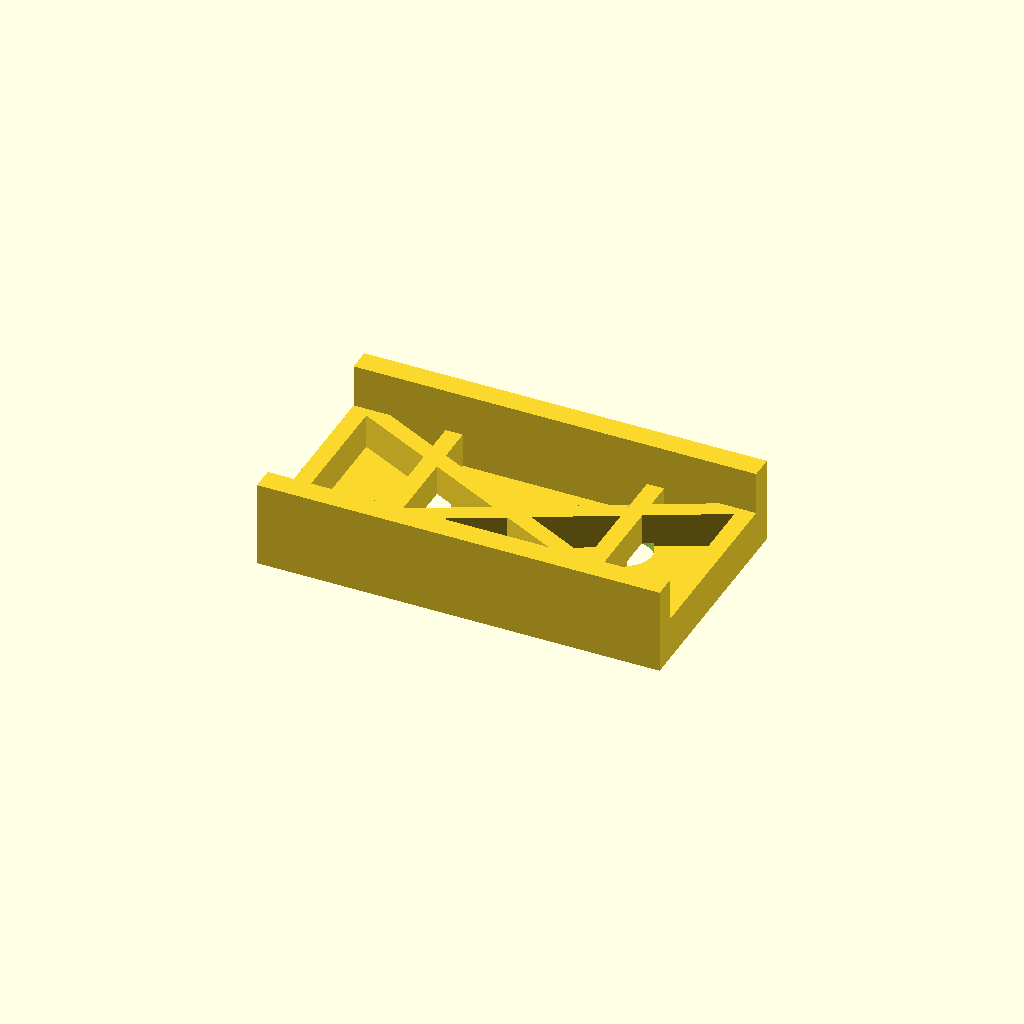
Cell 1 — every parameter at its default value.
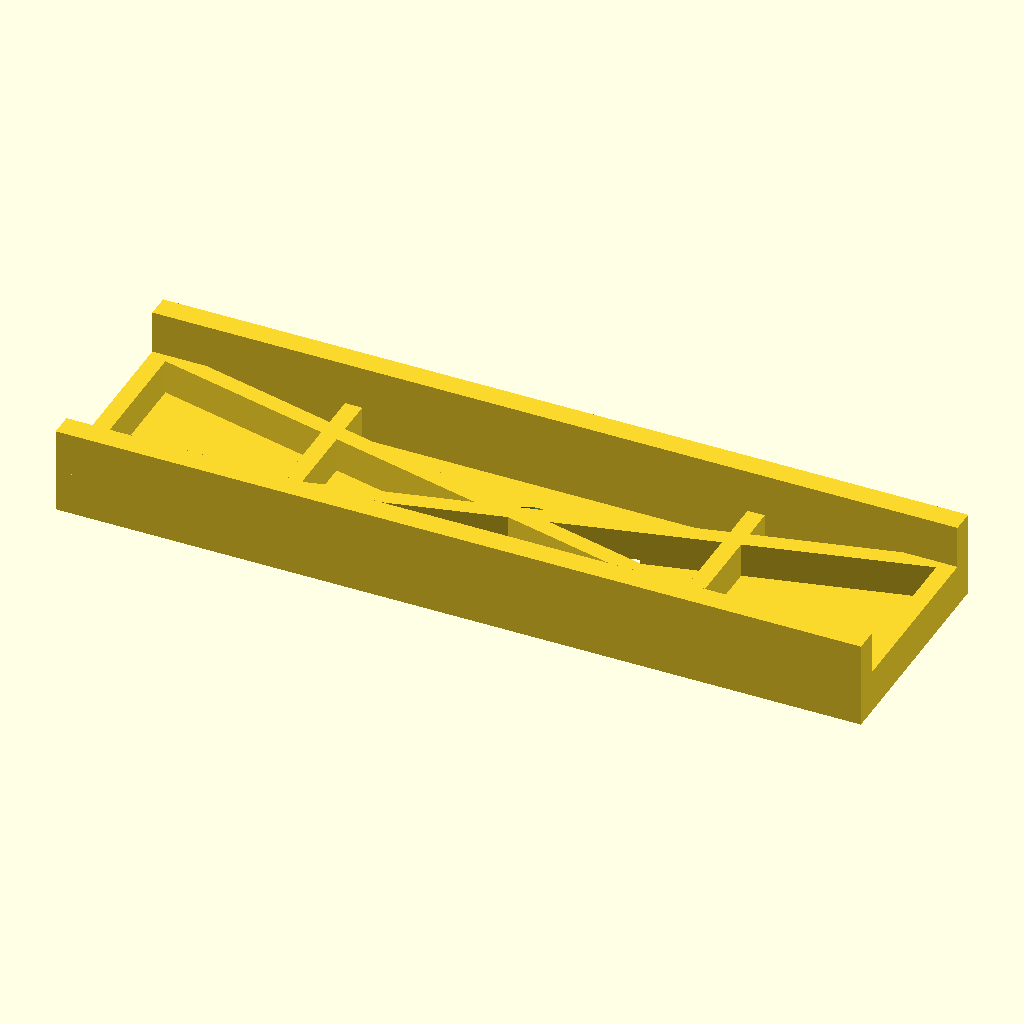
Cell 2: panel_len = 280 (everything else at default).
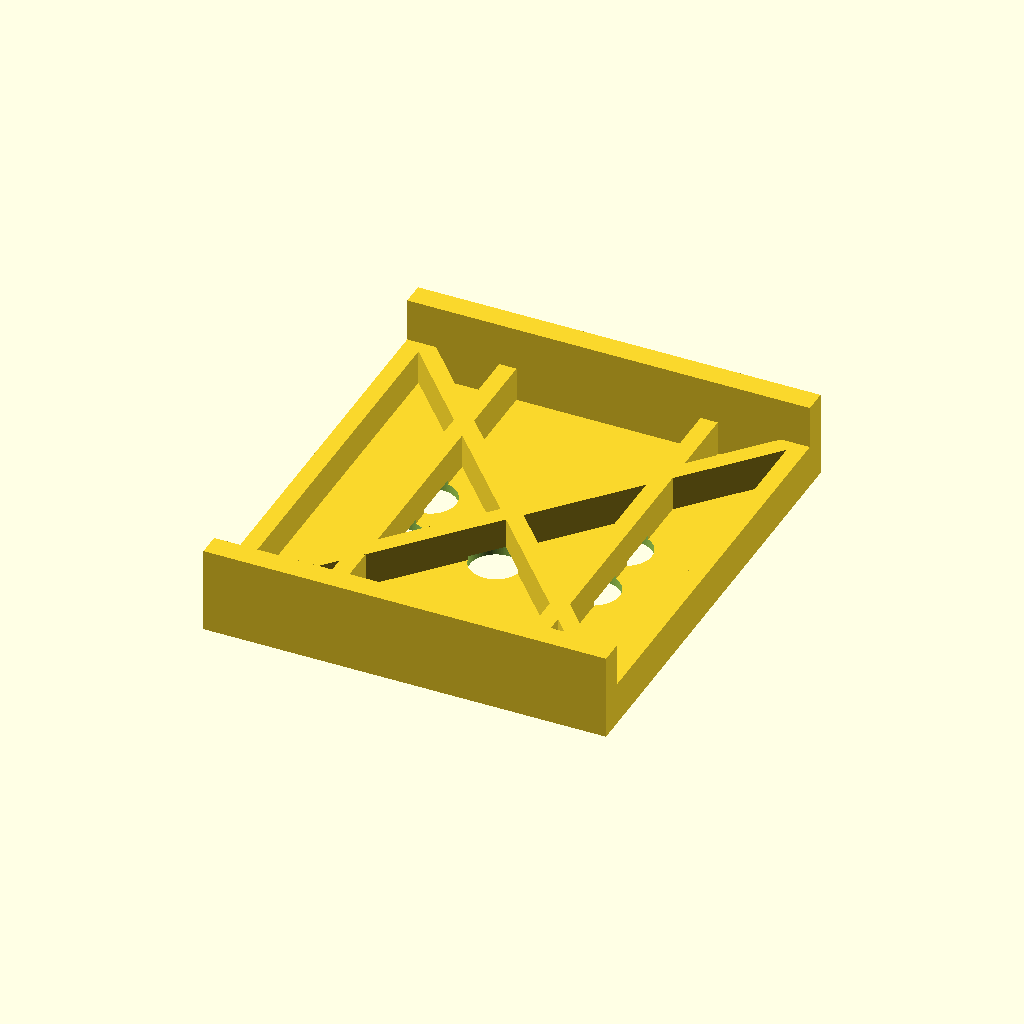
Cell 3 — panel_width set to 160, the other parameters unchanged.
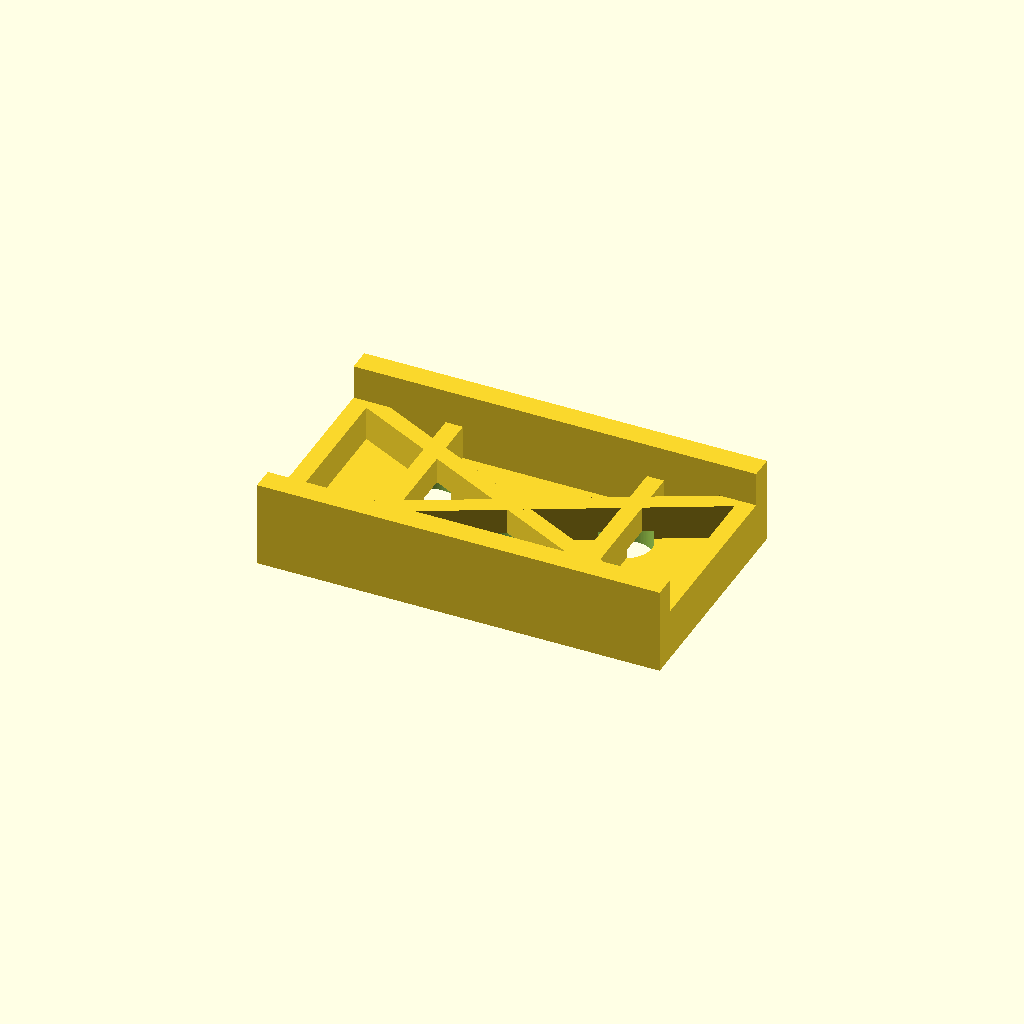
Cell 4: the same model with web_t = 6.
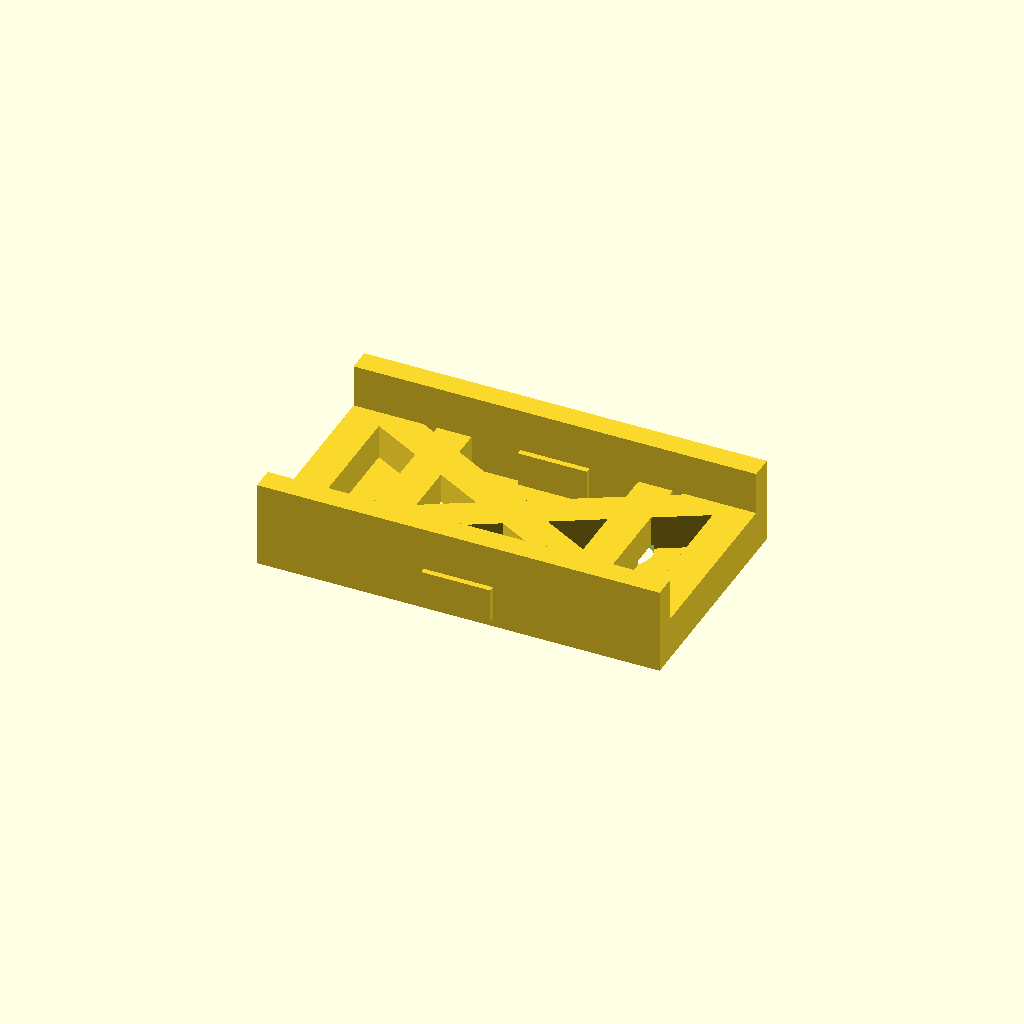
Cell 5: the same model with rib_w = 12.
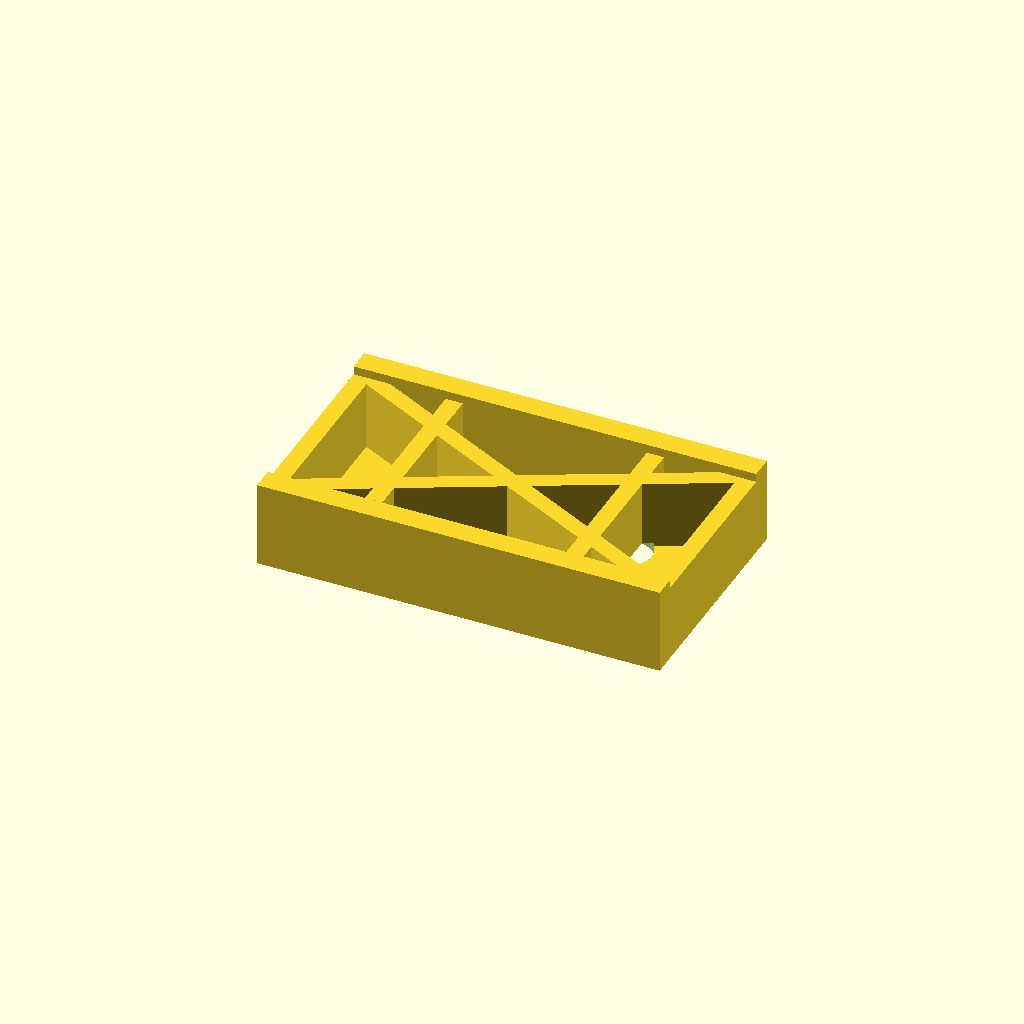
Cell 6: rib_h = 24 (everything else at default).
All cells are drawn from one camera (rotation 55°, 0°, 25°, orthographic, colour scheme Cornfield), so only the parameter changes between them.
The OpenSCAD source (projects/P3D-Bench/collaboration/text100/qualitative_materials_v1/assets/05e89aa91f86f787b2f69aea17be5c200baf4bff1c452d944968c6f18aa2154a.scad):
// ============================================================
// Open rectangular web panel with ribbed frame and tall side walls
// All dimensions in millimeters
// ============================================================

$fn = 96;

// ---------- Main dimensions ----------
panel_len   = 140;   // overall length (X)
panel_width = 80;    // overall depth (Y)

web_t       = 3;     // thin web (base) thickness
rib_w       = 6;     // width of all ribs
rib_h       = 12;    // height of ribs above web top

wall_t      = 8;     // thickness of solid side walls
wall_h      = 30;    // total wall height (measured from bottom of web)

// ---------- Hole pattern ----------
hole_d      = 18;            // diameter of circular openings
hole_cols   = 3;             // grid of holes (X)
hole_rows   = 2;             // grid of holes (Y)
hole_pitch_x = 34;           // spacing between holes in X
hole_pitch_y = 24;           // spacing between holes in Y

// ---------- Derived ----------
wall_z = wall_h - web_t;      // wall height above web top

// ============================================================
// Modules
// ============================================================

// Thin base web covering full footprint
module base_web() {
    translate([0, 0, web_t/2])
        cube([panel_len, panel_width, web_t], center = true);
}

// Vertical rib standing on the web, running along X
module rib_x(len, xpos, ypos) {
    translate([xpos, ypos, web_t + rib_h/2])
        cube([len, rib_w, rib_h], center = true);
}

// Vertical rib standing on the web, running along Y
module rib_y(len, xpos, ypos) {
    translate([xpos, ypos, web_t + rib_h/2])
        cube([rib_w, len, rib_h], center = true);
}

// Diagonal rib: a bar of given length rotated about Z, then lifted onto web
module diag_rib(len, angle, cx, cy) {
    translate([cx, cy, web_t + rib_h/2])
        rotate([0, 0, angle])
            cube([len, rib_w, rib_h], center = true);
}

// Solid side wall along one long edge, rising above the ribs
module side_wall(yoff) {
    translate([0, yoff, wall_h/2])
        cube([panel_len, wall_t, wall_h], center = true);
}

// Pattern of circular openings cut through the web
module hole_pattern() {
    for (i = [0 : hole_cols - 1])
        for (j = [0 : hole_rows - 1])
            translate([(i - (hole_cols - 1)/2) * hole_pitch_x,
                       (j - (hole_rows - 1)/2) * hole_pitch_y,
                       0])
                cylinder(h = web_t * 3, d = hole_d, center = true);
}

// ============================================================
// Assembly
// ============================================================
difference() {
    union() {
        // 1. Shallow web base (with ribs/walls added before hole cutting,
        //    then holes cut through everything passing the base zone keeps
        //    the loops visible in the open areas of the web)
        base_web();

        // 2. Perimeter ribs on the two short ends (long sides get walls instead)
        rib_y(panel_width, -(panel_len/2 - rib_w/2), 0);   // left end rib
        rib_y(panel_width,  (panel_len/2 - rib_w/2), 0);   // right end rib
        // short rim segments closing corners behind the walls
        rib_x(rib_w*2, 0,  (panel_width/2 - wall_t/2));
        rib_x(rib_w*2, 0, -(panel_width/2 - wall_t/2));

        // 3. Internal transverse (cross) ribs
        for (i = [-1, 1])
            rib_y(panel_width - 2*wall_t, i * panel_len/4, 0);

        // 4. Internal diagonal ribs forming an X web pattern
        diag_len = sqrt(pow(panel_len - 2*rib_w, 2) + pow(panel_width - 2*wall_t, 2));
        ang = atan2(panel_width - 2*wall_t, panel_len - 2*rib_w);
        diag_rib(diag_len,  ang, 0, 0);
        diag_rib(diag_len, -ang, 0, 0);

        // 5. Tall solid side walls along both long edges
        side_wall( (panel_width - wall_t)/2);
        side_wall(-(panel_width - wall_t)/2);
    }

    // Circular openings pass through the shallow web
    // (walls and ribs rise above, so only the web gets the openings)
    hole_pattern();
}
Customizer parameters (derived from the source; name, type, default, range or options):
panel_len: number, default 140
panel_width: number, default 80
web_t: number, default 3
rib_w: number, default 6
rib_h: number, default 12
wall_t: number, default 8
wall_h: number, default 30
hole_d: number, default 18
hole_cols: number, default 3
hole_rows: number, default 2
hole_pitch_x: number, default 34
hole_pitch_y: number, default 24
